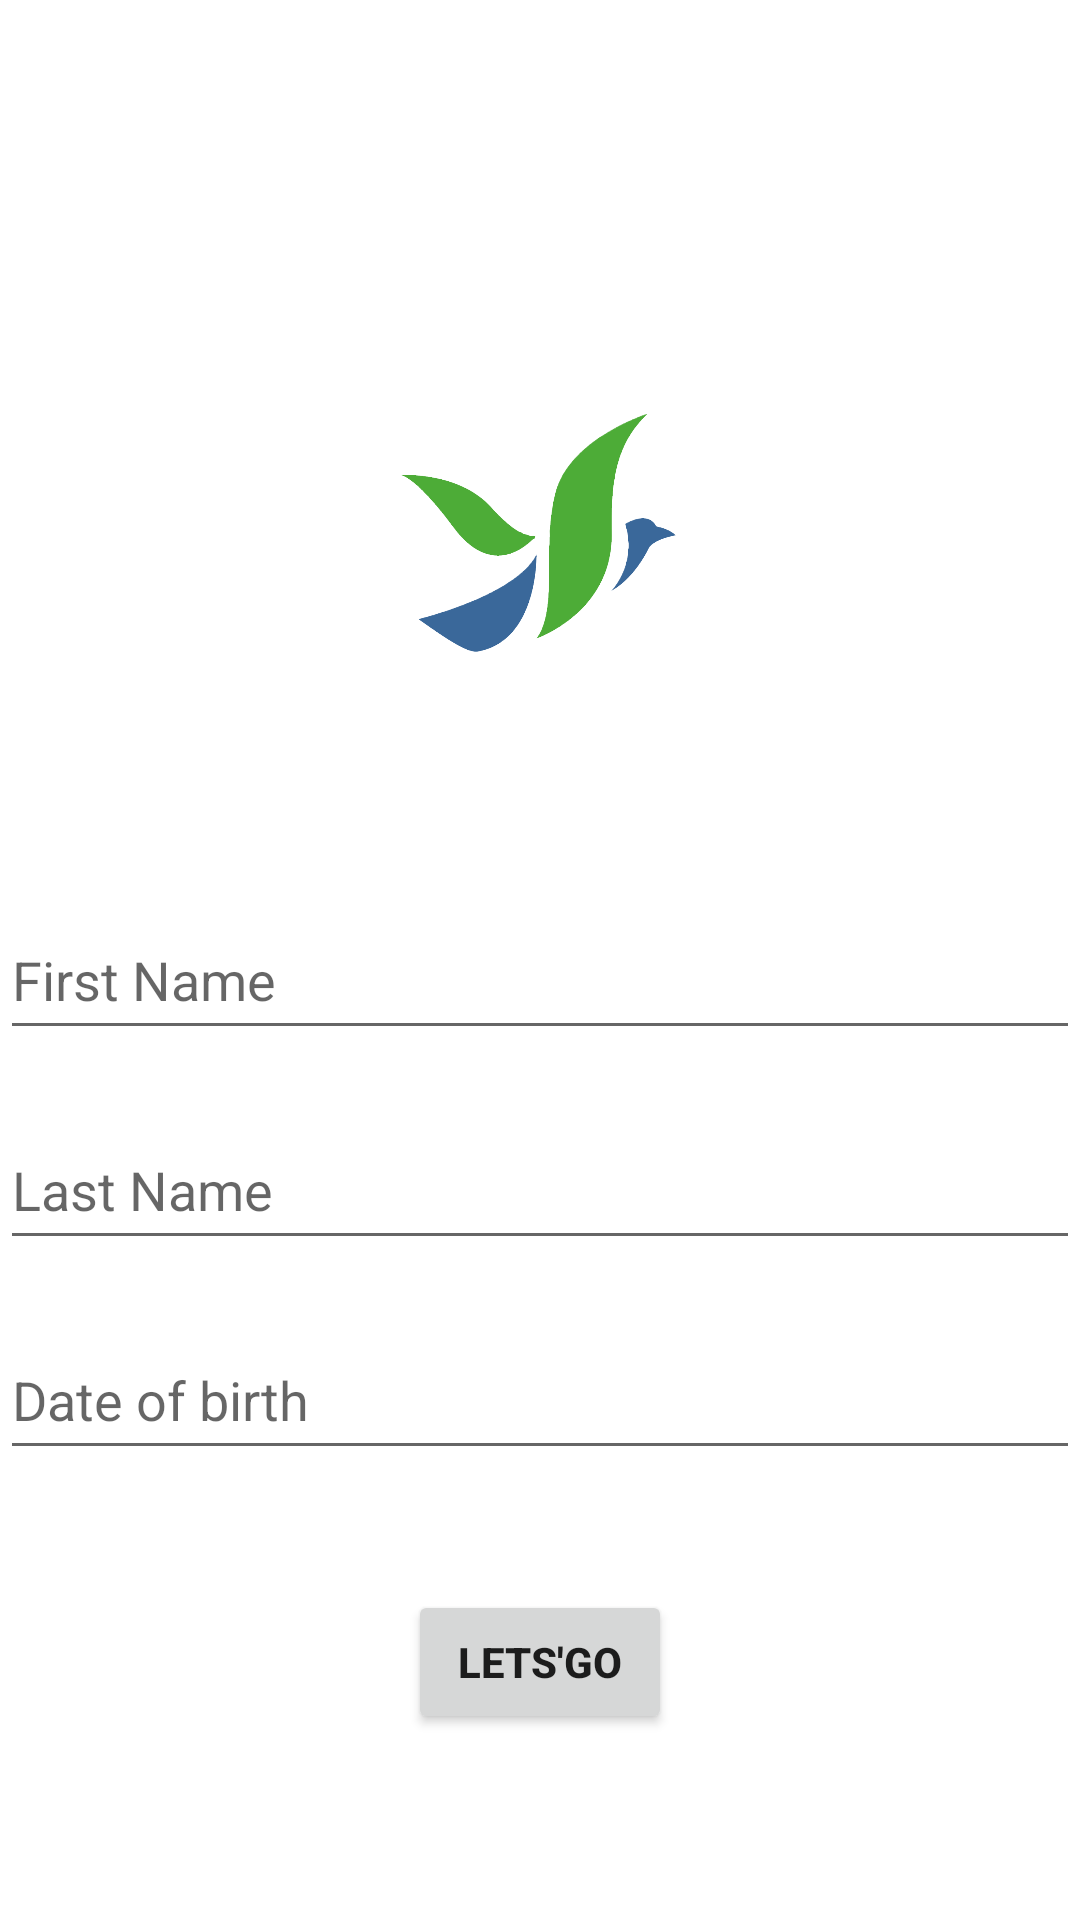

Write the Android layout XML for this screen, with the resource values it uses.
<!-- AndroidManifest.xml: application theme Theme.ProjetNakkach -->
<!-- res/layout/activity_welcome_page.xml -->
<?xml version="1.0" encoding="utf-8"?>
<androidx.constraintlayout.widget.ConstraintLayout xmlns:android="http://schemas.android.com/apk/res/android"
    xmlns:app="http://schemas.android.com/apk/res-auto"
    xmlns:tools="http://schemas.android.com/tools"
    android:layout_width="match_parent"
    android:layout_height="match_parent"
    tools:context=".WelcomePage">


    <RelativeLayout
        android:layout_width="match_parent"
        android:layout_height="match_parent"
        >


        <ImageView
            android:id="@+id/logo_form"
            android:layout_width="150dp"
            android:layout_height="150dp"
            android:layout_centerHorizontal="true"
            android:layout_marginTop="100dp"
            android:src="@drawable/logo" />

<com.google.android.material.textfield.TextInputEditText
    android:layout_marginTop="50dp"
    android:id="@+id/first_name"
    android:hint="First Name"
    android:layout_below="@+id/logo_form"
    android:layout_width="400dp"
    android:layout_height="50dp"
    />

        <com.google.android.material.textfield.TextInputEditText
            android:id="@+id/last_name"
            android:layout_below="@+id/first_name"
            android:layout_width="400dp"
            android:hint="Last Name"
            android:layout_height="50dp"
            android:layout_marginTop="20dp"

            />

        <com.google.android.material.textfield.TextInputEditText
            android:id="@+id/date"
            android:layout_width="400dp"
            android:layout_height="50dp"
            android:hint="Date of birth"
            android:layout_below="@id/last_name"
            android:layout_marginTop="20dp"
            android:ems="10"
            android:inputType="date"
/>

        <Button
            android:id="@+id/button1"
            android:layout_width="wrap_content"
            android:layout_height="wrap_content"
            android:layout_below="@id/date"
            android:layout_centerHorizontal="true"
            android:layout_marginTop="40dp"
            android:onClick="OnClick"
            android:text="lets'go"
            android:textStyle="bold"
            tools:ignore="MissingConstraints"
            />
    </RelativeLayout>

</androidx.constraintlayout.widget.ConstraintLayout>
<!-- resources referenced by this layout -->
<resources>
  <!-- drawable logo: png bitmap (drawable-v24, 35014 bytes) -->
  <style name="Theme.ProjetNakkach" parent="Theme.MaterialComponents.DayNight.DarkActionBar">
          
          <item name="colorPrimary">@color/purple_500</item>
          <item name="colorPrimaryVariant">@color/purple_700</item>
          <item name="colorOnPrimary">@color/white</item>
          
          <item name="colorSecondary">@color/teal_200</item>
          <item name="colorSecondaryVariant">@color/teal_700</item>
          <item name="colorOnSecondary">@color/black</item>
          
          <item name="android:statusBarColor">?attr/colorPrimaryVariant</item>
          
      </style>
  <!-- not gathered from this repository: default colours our renderer supplied (Android Studio template values) -->
  <color name="purple_500">#FF6200EE</color>
  <color name="purple_700">#FF3700B3</color>
  <color name="teal_200">#FF03DAC5</color>
  <color name="teal_700">#FF018786</color>
  <color name="black">#FF000000</color>
  <color name="white">#FFFFFFFF</color>
</resources>
